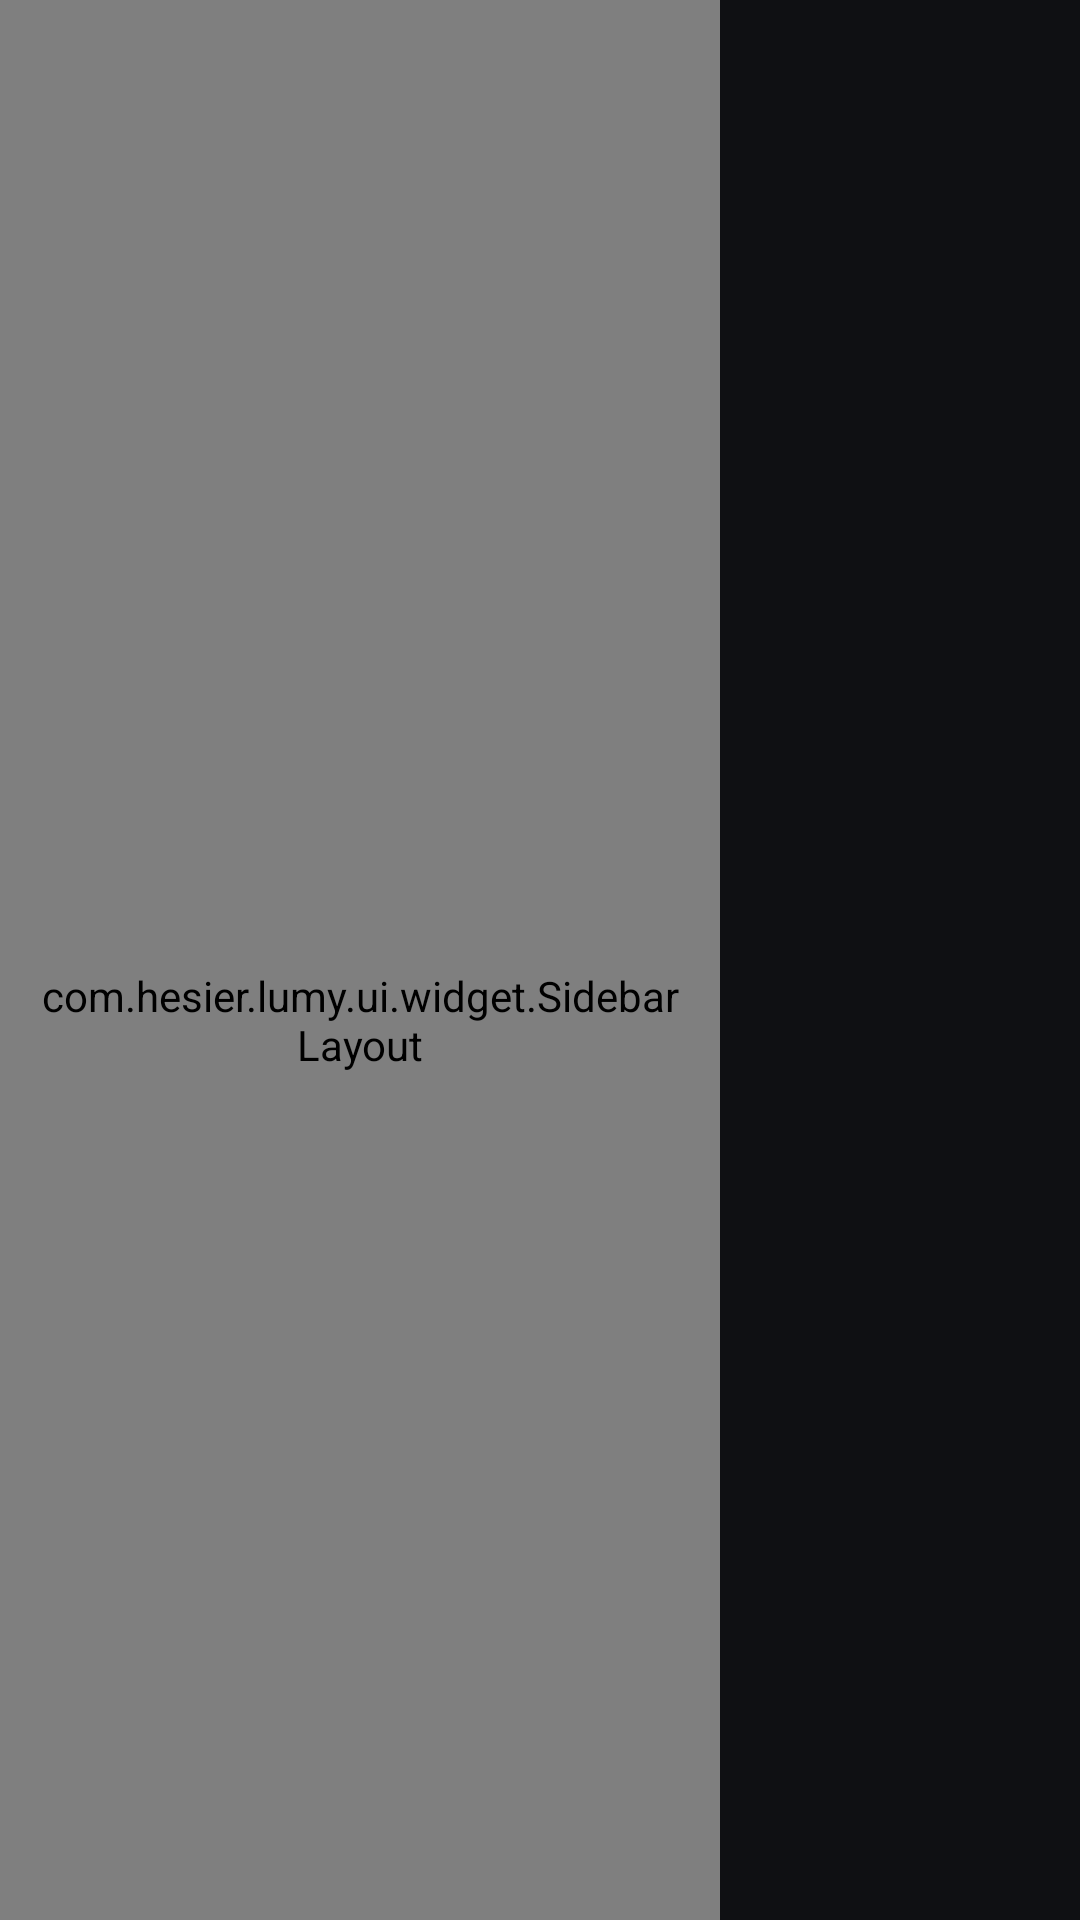

Write the Android layout XML for this screen, with the resource values it uses.
<!-- AndroidManifest.xml: activity theme Theme.Lumy.Launch -->
<!-- res/layout/activity_home.xml -->
<?xml version="1.0" encoding="utf-8"?>
<FrameLayout xmlns:android="http://schemas.android.com/apk/res/android"
    android:layout_width="match_parent"
    android:layout_height="match_parent">

    
    <FrameLayout
        android:id="@+id/backdrop_frame"
        android:layout_width="680dp"
        android:layout_height="383dp"
        android:layout_gravity="top|end">

        <ImageView
            android:id="@+id/backdrop"
            android:layout_width="match_parent"
            android:layout_height="match_parent"
            android:importantForAccessibility="no"
            android:scaleType="fitXY" />
    </FrameLayout>

    <FrameLayout
        android:id="@+id/content"
        android:layout_width="match_parent"
        android:layout_height="match_parent"
        android:layout_marginStart="@dimen/sidebar_collapsed" />

    
    <com.hesier.lumy.ui.widget.SidebarLayout
        android:id="@+id/sidebar"
        android:layout_width="@dimen/sidebar_expanded"
        android:layout_height="match_parent"
        android:orientation="vertical"
        android:paddingStart="12dp"
        android:paddingTop="40dp"
        android:paddingEnd="12dp">

        
        <ImageView
            android:id="@+id/sidebar_logo"
            android:layout_width="40dp"
            android:layout_height="40dp"
            android:layout_marginTop="-4dp"
            android:layout_marginBottom="24dp"
            android:background="?android:attr/selectableItemBackgroundBorderless"
            android:contentDescription="@string/nav_menu"
            android:padding="4dp"
            android:src="@drawable/ic_launcher" />

        
        <LinearLayout
            android:id="@+id/sidebar_header"
            android:layout_width="match_parent"
            android:layout_height="wrap_content"
            android:orientation="vertical" />

        
        <ScrollView
            android:id="@+id/sidebar_scroll"
            android:layout_width="match_parent"
            android:layout_height="0dp"
            android:layout_weight="1"
            android:fadingEdgeLength="24dp"
            android:requiresFadingEdge="vertical"
            android:scrollbars="none">

            <LinearLayout
                android:id="@+id/sidebar_items"
                android:layout_width="match_parent"
                android:layout_height="wrap_content"
                android:orientation="vertical" />
        </ScrollView>

        <LinearLayout
            android:id="@+id/sidebar_footer"
            android:layout_width="match_parent"
            android:layout_height="wrap_content"
            android:layout_marginBottom="24dp"
            android:orientation="vertical" />
    </com.hesier.lumy.ui.widget.SidebarLayout>
</FrameLayout>
<!-- resources referenced by this layout -->
<resources>
  <dimen name="sidebar_collapsed">72dp</dimen>
  <dimen name="sidebar_expanded">240dp</dimen>
  <!-- drawable ic_launcher (drawable) -->
  <?xml version="1.0" encoding="utf-8"?>
  <layer-list xmlns:android="http://schemas.android.com/apk/res/android">
      <item>
          <shape>
              <size android:width="48dp" android:height="48dp" />
              <corners android:radius="10dp" />
              <solid android:color="@color/launcher_background" />
          </shape>
      </item>
      <item android:drawable="@drawable/ic_lumy_mark" />
  </layer-list>
  <string name="nav_menu">Menu</string>
  <style name="Theme.Lumy.Launch" parent="Theme.Lumy">
          <item name="android:windowBackground">@color/launch_bg</item>
      </style>
  <color name="launcher_background">#FF1E1F24</color>
  <!-- drawable ic_lumy_mark (drawable) -->
  <?xml version="1.0" encoding="utf-8"?>
  <vector xmlns:android="http://schemas.android.com/apk/res/android"
      android:width="48dp" android:height="48dp" android:viewportWidth="108" android:viewportHeight="108">
      <group android:translateX="22.4" android:translateY="25.5">
          <path android:fillColor="#FFFFC746"
              android:pathData="M0 8 C0 1.7 4.8 -1 10.3 2.2 L45 22.2 C50.7 25.5 50.7 31.5 45 34.8 L10.3 54.8 C4.8 58 0 55.3 0 49 Z" />
      </group>
      <group android:translateX="36.4" android:translateY="25.5">
          <path android:fillColor="#FFF8DDA4" android:fillAlpha="0.90"
              android:pathData="M0 8 C0 1.7 4.8 -1 10.3 2.2 L45 22.2 C50.7 25.5 50.7 31.5 45 34.8 L10.3 54.8 C4.8 58 0 55.3 0 49 Z" />
      </group>
  </vector>
  <style name="Theme.Lumy" parent="android:Theme.Material.NoActionBar">
          <item name="android:windowBackground">@color/bg</item>
          <item name="android:colorAccent">@color/accent</item>
          <item name="android:colorPrimary">@color/bg</item>
          <item name="android:colorPrimaryDark">@color/bg</item>
          <item name="android:textColorPrimary">@color/text_primary</item>
          <item name="android:textColorSecondary">@color/text_secondary</item>
          <item name="android:windowContentTransitions">false</item>
      </style>
  <color name="launch_bg">#FF0F1013</color>
  <color name="bg">#FFEEEFF2</color>
  <color name="accent">#FFC98A00</color>
  <color name="text_primary">#FF16171B</color>
  <color name="text_secondary">#B316171B</color>
</resources>
